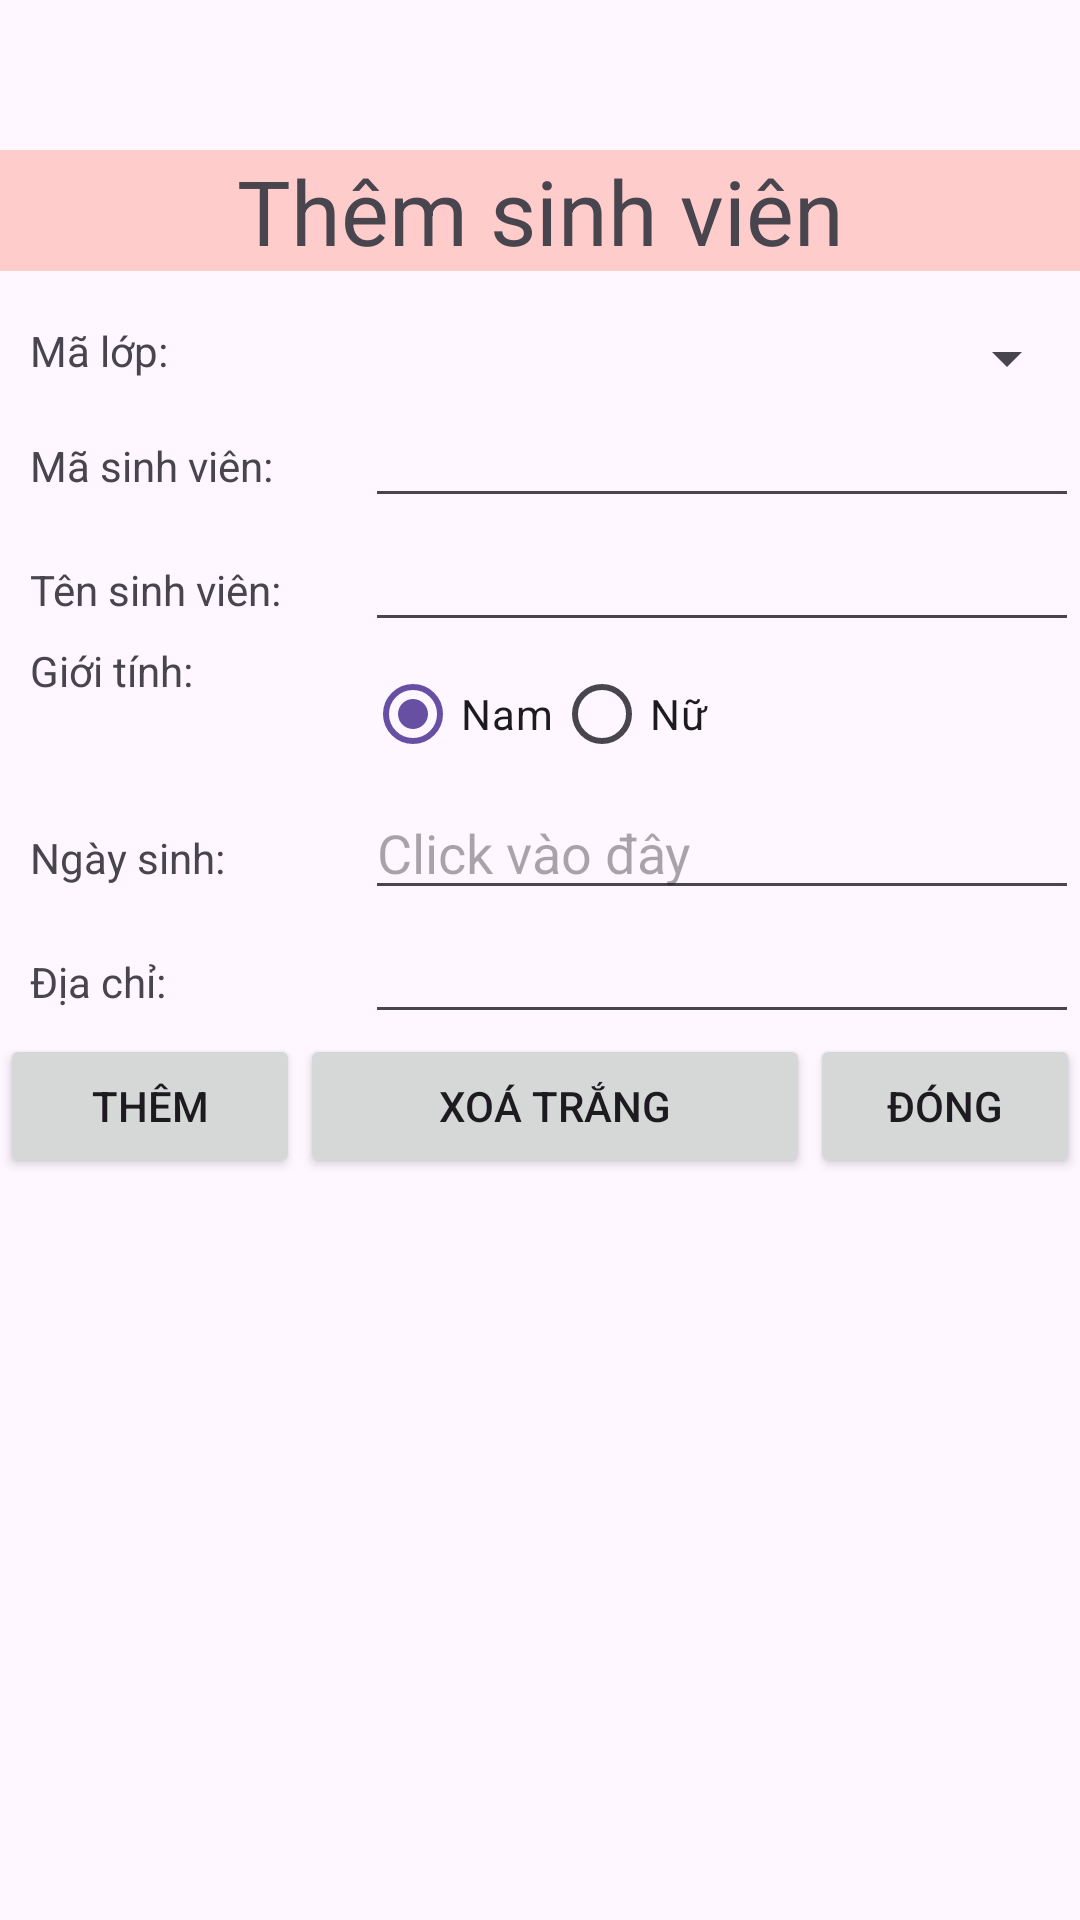

Android layout source for this screen:
<!-- AndroidManifest.xml: application theme Theme._2124802010277_LeTuanKiet_TH04 -->
<!-- res/layout/activity_insert_student.xml -->
<?xml version="1.0" encoding="utf-8"?>
<RelativeLayout xmlns:android="http://schemas.android.com/apk/res/android"
    xmlns:app="http://schemas.android.com/apk/res-auto"
    xmlns:tools="http://schemas.android.com/tools"
    android:layout_width="match_parent"
    android:layout_height="match_parent">

    <TextView
        android:layout_marginTop="50dp"
        android:id="@+id/txtStudentLabel"
        android:background="#ffcc"
        android:gravity="center"
        android:text="Thêm sinh viên"
        android:textSize="30sp"
        android:layout_width="match_parent"
        android:layout_height="wrap_content" />

    <TableLayout
        android:id="@+id/tableLayout1"
        android:layout_marginLeft="10dp"
        android:layout_alignParentLeft="true"
        android:layout_below="@+id/txtStudentLabel"
        android:layout_marginTop="17dp"
        android:stretchColumns="*"
        android:layout_width="match_parent"
        android:layout_height="wrap_content">

        <TableRow
            android:id="@+id/tableRow1"
            android:layout_width="wrap_content"
            android:layout_height="wrap_content">

            <TextView
                android:id="@+id/txtCodeClass"
                android:layout_width="wrap_content"
                android:layout_height="wrap_content"
                android:text="Mã lớp:" />

            <Spinner
                android:id="@+id/spnClassCode"
                android:layout_width="wrap_content"
                android:layout_height="wrap_content" />

        </TableRow>

        <TableRow
            android:id="@+id/tableRow2"
            android:layout_width="wrap_content"
            android:layout_height="wrap_content">

            <TextView
                android:layout_width="wrap_content"
                android:layout_height="wrap_content"
                android:text="Mã sinh viên:" />

            <EditText
                android:id="@+id/edtStudentCode"
                android:layout_width="wrap_content"
                android:layout_height="wrap_content"
                android:ems="10">
            </EditText>

        </TableRow>

        <TableRow
            android:id="@+id/tableRow3"
            android:layout_width="wrap_content"
            android:layout_height="wrap_content">

            <TextView
                android:layout_width="wrap_content"
                android:layout_height="wrap_content"
                android:text="Tên sinh viên:" />

            <EditText
                android:id="@+id/edtStudentName"
                android:layout_width="wrap_content"
                android:layout_height="wrap_content"
                android:ems="10">
            </EditText>

        </TableRow>

        <TableRow
            android:id="@+id/tableRow4"
            android:layout_width="wrap_content"
            android:layout_height="wrap_content">

            <TextView
                android:layout_width="wrap_content"
                android:layout_height="wrap_content"
                android:text="Giới tính:" />

            <RadioGroup
                android:id="@+id/rdigroupGender"
                android:layout_width="wrap_content"
                android:layout_height="wrap_content"
                android:orientation="horizontal">

                <RadioButton
                    android:id="@+id/rdiMale"
                    android:checked="true"
                    android:text="Nam"
                    android:layout_width="wrap_content"
                    android:layout_height="wrap_content" />

                <RadioButton
                    android:id="@+id/rdiFemale"
                    android:text="Nữ"
                    android:layout_width="wrap_content"
                    android:layout_height="wrap_content" />

            </RadioGroup>

        </TableRow>

        <TableRow
            android:id="@+id/tableRow5"
            android:layout_width="wrap_content"
            android:layout_height="wrap_content">

            <TextView
                android:layout_width="wrap_content"
                android:layout_height="wrap_content"
                android:text="Ngày sinh:" />

            <EditText
                android:id="@+id/edtStudentBirthday"
                android:clickable="false"
                android:cursorVisible="false"
                android:focusable="false"
                android:focusableInTouchMode="false"
                android:hint="Click vào đây"/>

        </TableRow>

        <TableRow
            android:id="@+id/tableRow6"
            android:layout_width="wrap_content"
            android:layout_height="wrap_content">

            <TextView
                android:layout_width="wrap_content"
                android:layout_height="wrap_content"
                android:text="Địa chỉ:" />

            <EditText
                android:id="@+id/edtStudentAddress"
                android:layout_width="wrap_content"
                android:layout_height="wrap_content"
                android:ems="10"
                android:inputType="textMultiLine" />

        </TableRow>

    </TableLayout>

    <LinearLayout
        android:layout_below="@+id/tableLayout1"
        android:layout_width="match_parent"
        android:layout_height="wrap_content">

        <Button
            android:id="@+id/btnSaveInsertStudent"
            android:text="Thêm"
            android:layout_width="100dp"
            android:layout_height="wrap_content" />

        <Button
            android:id="@+id/btnClearInsertStudent"
            android:text="Xoá trắng"
            android:layout_weight="0.44"
            android:layout_width="100dp"
            android:layout_height="wrap_content" />

        <Button
            android:id="@+id/btnCloseInsertStudent"
            android:text="Đóng"
            android:layout_width="90dp"
            android:layout_height="wrap_content" />

    </LinearLayout>

</RelativeLayout>
<!-- resources referenced by this layout -->
<resources>
  <style name="Theme._2124802010277_LeTuanKiet_TH04" parent="Base.Theme._2124802010277_LeTuanKiet_TH04" />
  <style name="Base.Theme._2124802010277_LeTuanKiet_TH04" parent="Theme.Material3.DayNight.NoActionBar">
          
          
      </style>
</resources>
